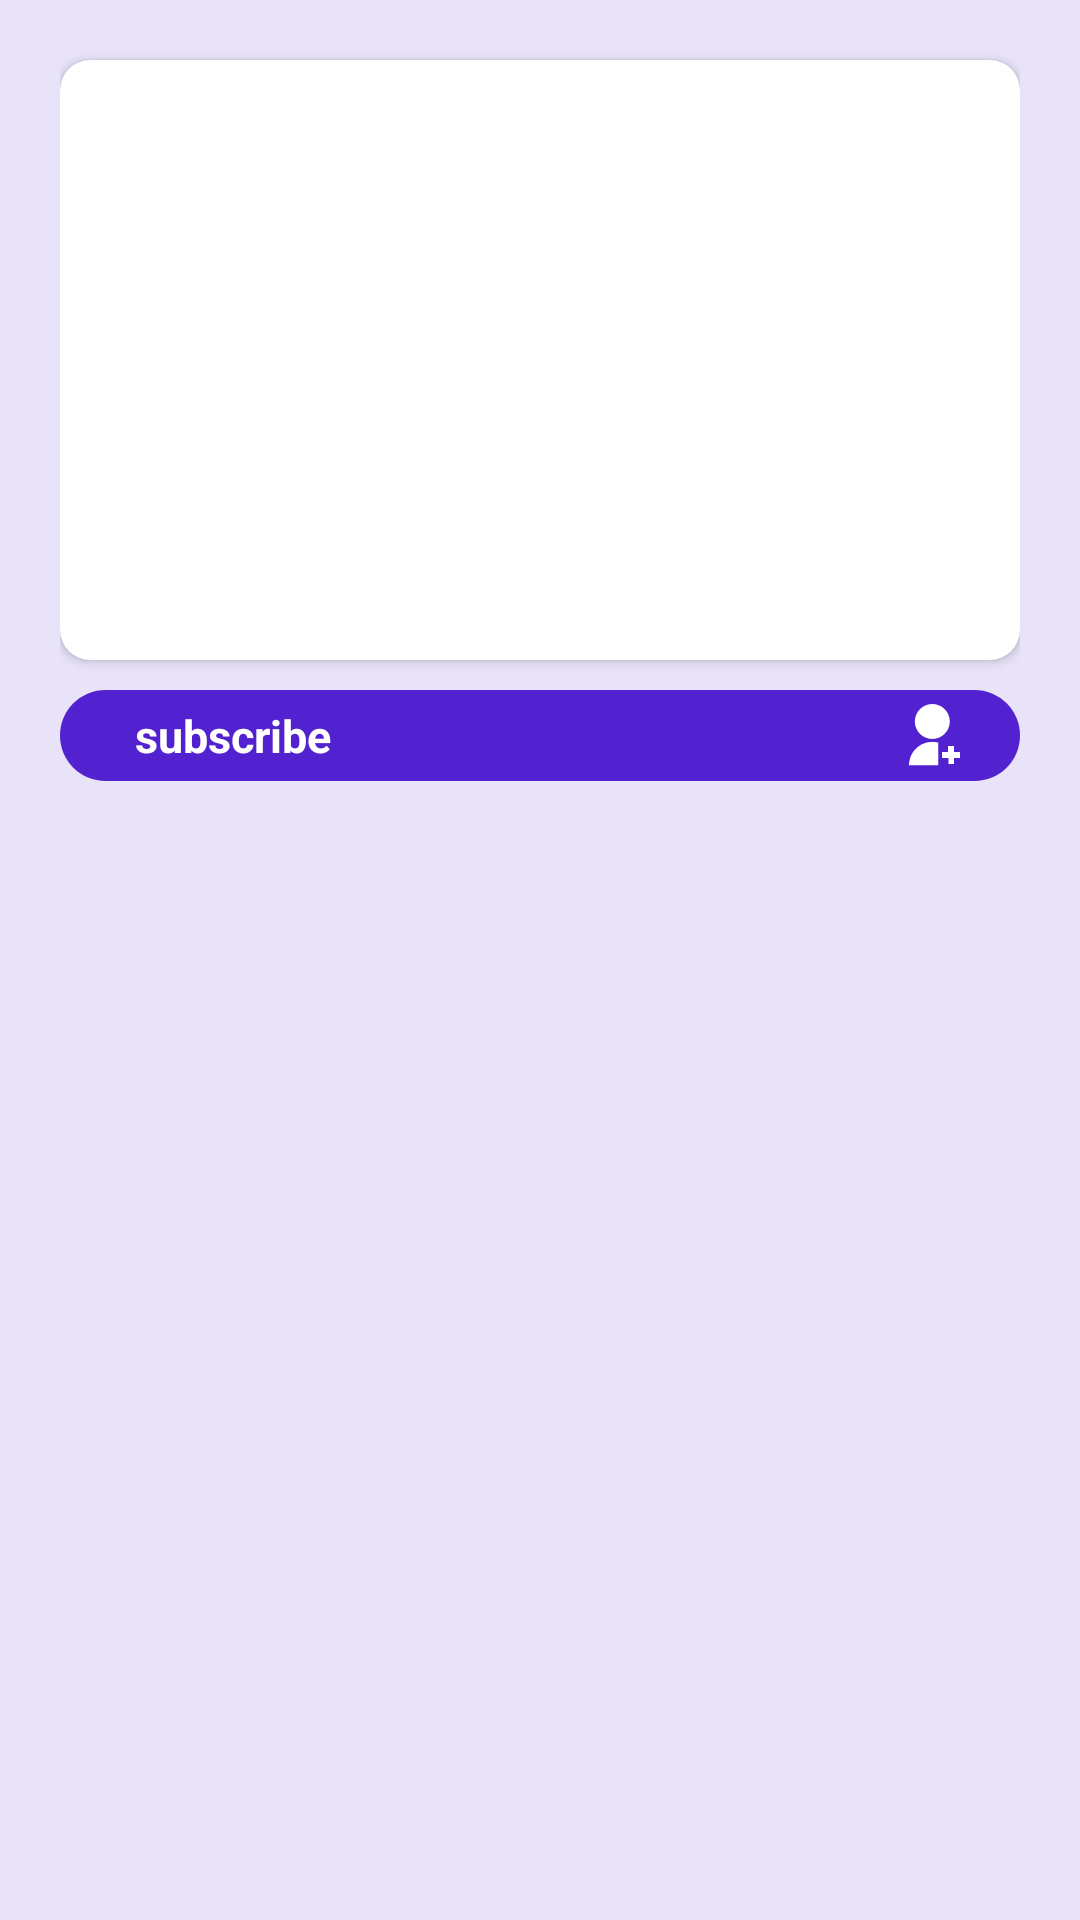

Here is an Android app screen rendered from its layout file. Give the layout XML and the strings, colors and styles it references.
<!-- AndroidManifest.xml: application theme Theme.RedditClient -->
<!-- res/layout/fragment_subreddit.xml -->
<?xml version="1.0" encoding="utf-8"?>
    <androidx.appcompat.widget.LinearLayoutCompat

        xmlns:android="http://schemas.android.com/apk/res/android"
        xmlns:app="http://schemas.android.com/apk/res-auto"
        xmlns:tools="http://schemas.android.com/tools"
        android:layout_width="match_parent"
        android:layout_height="match_parent"
        android:orientation="vertical"
        android:background="@color/purple_600_transp"
        android:paddingStart="20dp"
        android:paddingEnd="20dp"
        tools:context=".presentation.fragments.SubredditFragment">

        <androidx.cardview.widget.CardView
            android:layout_width="match_parent"
            android:layout_height="wrap_content"
            android:layout_marginTop="20dp"
            app:cardCornerRadius="10dp">

            <androidx.constraintlayout.widget.ConstraintLayout
                android:layout_width="match_parent"
                android:layout_height="wrap_content">

                <androidx.appcompat.widget.AppCompatImageView
                    android:id="@+id/srImg"
                    android:layout_width="0dp"
                    android:layout_height="200dp"
                    app:layout_constraintEnd_toEndOf="parent"
                    app:layout_constraintStart_toStartOf="parent"
                    app:layout_constraintTop_toTopOf="parent" />

                <androidx.appcompat.widget.AppCompatImageView
                    android:id="@+id/icon"
                    android:layout_width="70dp"
                    android:layout_height="70dp"
                    android:padding="10dp"
                    app:layout_constraintBottom_toBottomOf="parent"
                    app:layout_constraintStart_toStartOf="parent"
                    app:layout_constraintTop_toTopOf="parent" />

                <androidx.appcompat.widget.LinearLayoutCompat
                    android:layout_width="0dp"
                    android:layout_height="wrap_content"
                    android:orientation="vertical"
                    android:paddingStart="10dp"
                    app:layout_constraintEnd_toEndOf="parent"
                    app:layout_constraintStart_toEndOf="@id/icon"
                    app:layout_constraintTop_toTopOf="parent">

                    <FrameLayout
                        android:id="@+id/margin"
                        android:layout_width="match_parent"
                        android:layout_height="140dp"
                        android:visibility="gone" />

                    <TextView
                        android:id="@+id/srName"
                        android:layout_width="wrap_content"
                        android:layout_height="wrap_content"
                        android:textSize="20sp"
                        android:textStyle="bold" />

                    <TextView
                        android:id="@+id/userName"
                        android:layout_width="wrap_content"
                        android:layout_height="wrap_content"
                        android:textSize="16sp" />
                </androidx.appcompat.widget.LinearLayoutCompat>
            </androidx.constraintlayout.widget.ConstraintLayout>
        </androidx.cardview.widget.CardView>

        <androidx.appcompat.widget.LinearLayoutCompat
            android:id="@+id/followBtn"
            android:layout_width="match_parent"
            android:layout_height="wrap_content"
            android:layout_gravity="center_vertical"
            android:layout_marginTop="10dp"
            android:background="@drawable/custom_button"
            android:textColor="@color/white">

            <androidx.appcompat.widget.AppCompatTextView
                android:id="@+id/subscribeText"
                android:layout_width="wrap_content"
                android:layout_height="wrap_content"
                android:layout_marginStart="20dp"
                android:layout_weight="1"
                android:padding="5dp"
                android:text="@string/subscribe"
                android:textColor="@color/white"
                android:textSize="15sp"
                android:textStyle="bold" />

            <androidx.appcompat.widget.AppCompatImageView
                android:id="@+id/subscribeIcon"
                android:layout_width="wrap_content"
                android:layout_height="wrap_content"
                android:layout_gravity="center_vertical"
                android:layout_marginEnd="20dp"
                android:layout_weight="0"
                android:src="@drawable/unsubscribed_white" />
        </androidx.appcompat.widget.LinearLayoutCompat>

        <androidx.recyclerview.widget.RecyclerView
            android:id="@+id/recyclerView"
            android:layout_width="match_parent"
            android:layout_height="wrap_content"
            android:orientation="vertical"
            app:layoutManager="androidx.recyclerview.widget.LinearLayoutManager" />
    </androidx.appcompat.widget.LinearLayoutCompat>
<!-- resources referenced by this layout -->
<resources>
  <color name="purple_600_transp">#205222D0</color>
  <color name="white">#FFFFFFFF</color>
  <!-- drawable custom_button (drawable) -->
  <?xml version="1.0" encoding="utf-8"?>
  <selector xmlns:android="http://schemas.android.com/apk/res/android">
      <item android:drawable="@drawable/btn_pressed"
          android:state_pressed="true" />
      <item android:drawable="@drawable/btn_default"
          android:state_focused="true" />
      <item android:drawable="@drawable/btn_default" />
  </selector>
  <!-- drawable unsubscribed_white (drawable) -->
  <vector xmlns:android="http://schemas.android.com/apk/res/android"
      android:width="17dp"
      android:height="21dp"
      android:viewportWidth="17"
      android:viewportHeight="21">
    <path
        android:pathData="M9.711,12.869V20.393H0C-0,19.207 0.271,18.037 0.793,16.972C1.315,15.907 2.073,14.976 3.011,14.25C3.948,13.523 5.039,13.021 6.201,12.782C7.362,12.543 8.563,12.572 9.711,12.869ZM7.769,11.653C4.55,11.653 1.942,9.046 1.942,5.826C1.942,2.607 4.55,0 7.769,0C10.988,0 13.595,2.607 13.595,5.826C13.595,9.046 10.988,11.653 7.769,11.653ZM15,16H17V18H15V20H13.193V18H11V16H13V14H15V16Z"
        android:fillColor="@color/white"
        />
  </vector>
  <string name="subscribe">subscribe</string>
  <style name="Theme.RedditClient" parent="Theme.MaterialComponents.DayNight.DarkActionBar">
          
          <item name="colorPrimary">@color/purple_600</item>
          <item name="colorPrimaryVariant">@color/purple_700</item>
          <item name="colorOnPrimary">@color/white</item>
          
          <item name="colorSecondary">@color/teal_200</item>
          <item name="colorSecondaryVariant">@color/teal_700</item>
          <item name="colorOnSecondary">@color/black</item>
          
          <item name="android:statusBarColor">?attr/colorPrimaryVariant</item>
          
          <item name="android:switchTextAppearance">@color/white</item>
      </style>
  <!-- drawable btn_pressed (drawable) -->
  <?xml version="1.0" encoding="utf-8"?>
  <shape xmlns:android="http://schemas.android.com/apk/res/android"
      android:shape="rectangle">
      <solid android:color="@color/purple_200" />
      <corners android:radius="200dp" />
      <stroke android:width="2dp" android:color="@color/purple_600"/>
      <size android:height="20dp"/>
  </shape>
  <!-- drawable btn_default (drawable) -->
  <?xml version="1.0" encoding="utf-8"?>
  <shape xmlns:android="http://schemas.android.com/apk/res/android"
      android:shape="rectangle">
      <solid android:color="@color/purple_600" />
      <corners android:radius="200dp" />
      <size android:height="20dp"/>
  </shape>
  <color name="purple_600">#FF5222D0</color>
  <color name="purple_700">#FF3700B3</color>
  <color name="teal_200">#FF03DAC5</color>
  <color name="teal_700">#FF018786</color>
  <color name="black">#FF000000</color>
  <color name="purple_200">#FFBB86FC</color>
</resources>
